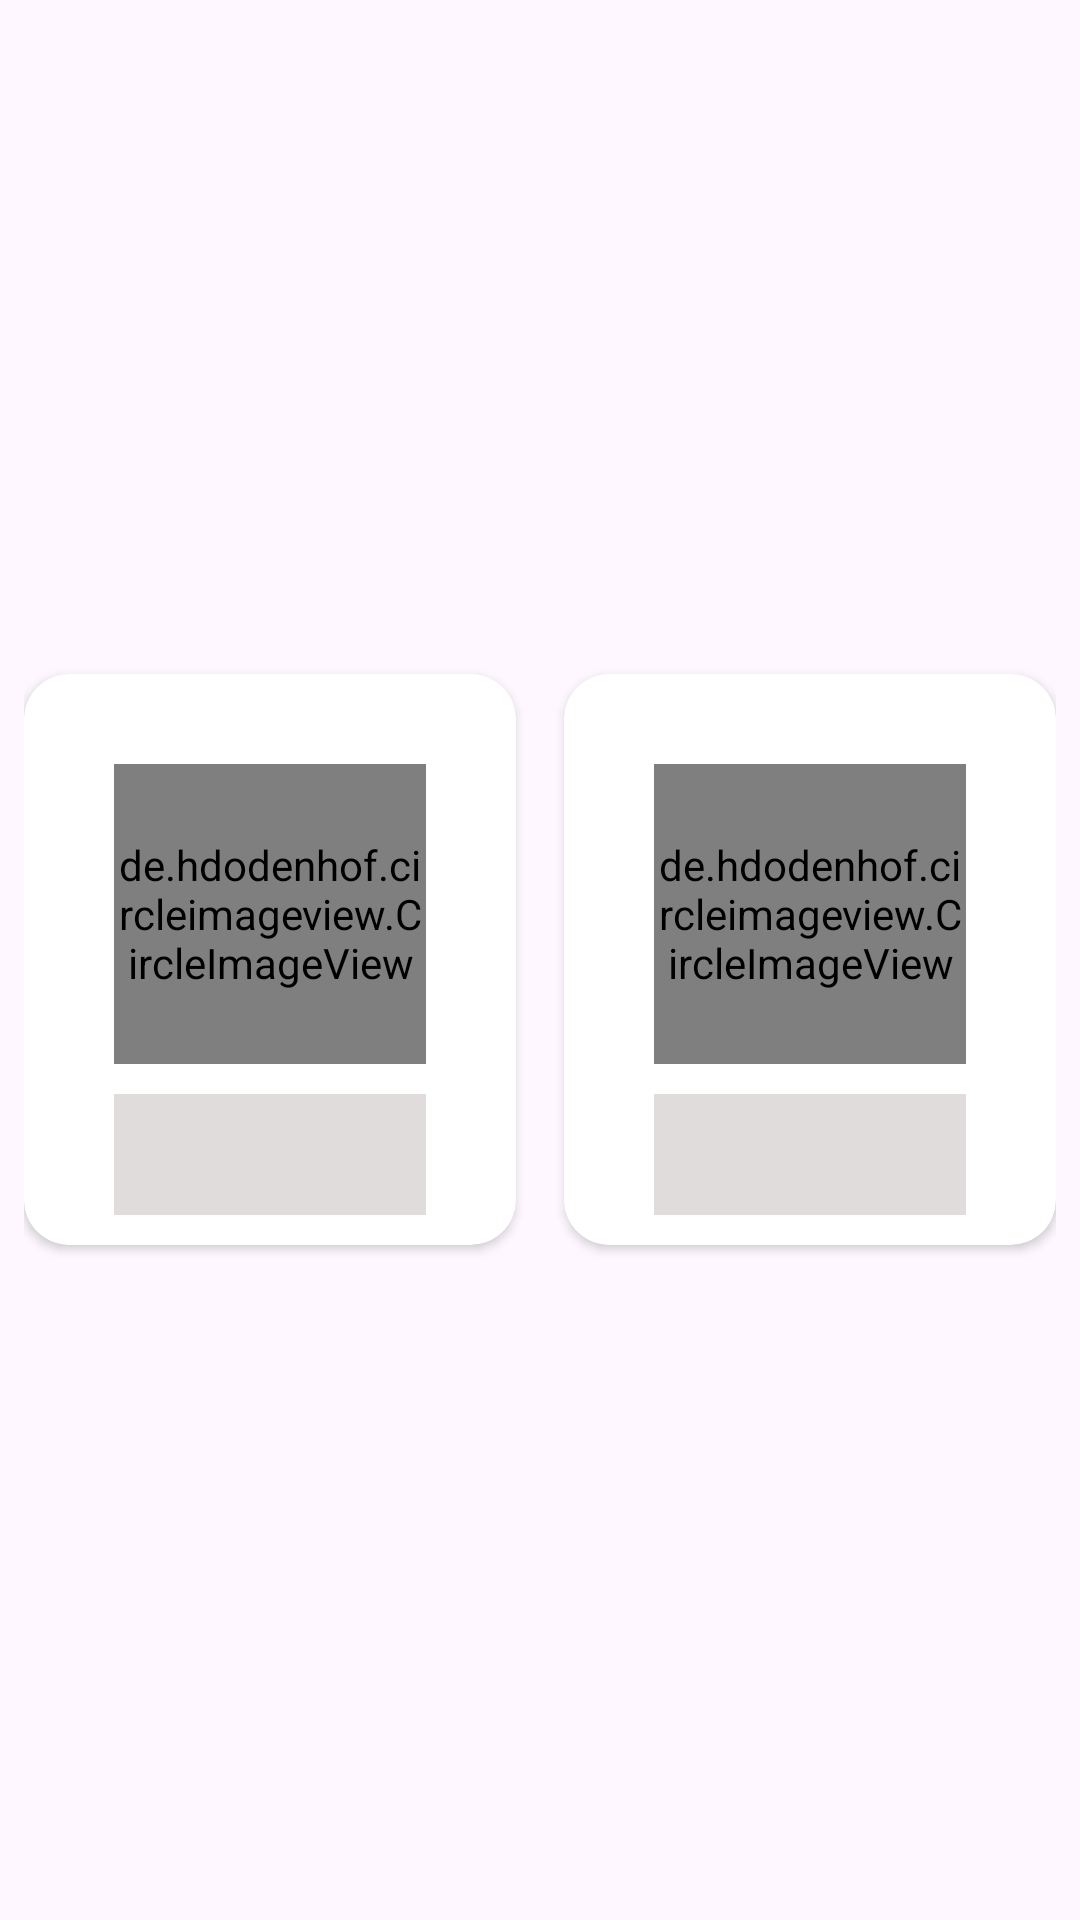

The Android layout XML behind this screen, and the referenced resources:
<!-- AndroidManifest.xml: application theme Theme.QuickCart -->
<!-- res/layout/home_brand_shimmer_placeholder.xml -->
<?xml version="1.0" encoding="utf-8"?>
<LinearLayout xmlns:android="http://schemas.android.com/apk/res/android"
    xmlns:app="http://schemas.android.com/apk/res-auto"
    android:layout_width="match_parent"
    android:layout_height="wrap_content"
    android:orientation="horizontal"
    android:gravity="center"
    android:layout_margin="8dp"
    android:padding="8dp">

    
    <androidx.cardview.widget.CardView
        android:id="@+id/row_news_home_1"
        android:layout_width="0dp"
        android:layout_height="wrap_content"
        android:layout_weight="1"
        android:layout_marginEnd="8dp"
        android:elevation="8dp"
        app:cardCornerRadius="15dp"
        app:cardMaxElevation="8dp">

        <androidx.constraintlayout.widget.ConstraintLayout
            android:layout_width="match_parent"
            android:layout_height="wrap_content"
            android:padding="10dp">

            
            <de.hdodenhof.circleimageview.CircleImageView
                android:id="@+id/image_news_home_1"
                android:layout_width="match_parent"
                android:layout_height="100dp"
                android:layout_marginStart="20dp"
                android:layout_marginTop="20dp"
                android:layout_marginEnd="20dp"
                android:background="#E1DCDC"
                app:layout_constraintEnd_toEndOf="parent"
                app:layout_constraintStart_toStartOf="parent"
                app:layout_constraintTop_toTopOf="parent" />

            
            <TextView
                android:id="@+id/txt_title_home_1"
                android:layout_width="0dp"
                android:layout_height="wrap_content"
                android:layout_marginTop="10dp"
                android:layout_marginBottom="5dp"
                android:background="#E1DCDC"
                android:paddingVertical="8dp"
                android:paddingStart="16dp"
                android:paddingEnd="16dp"
                android:textSize="18sp"
                android:textStyle="bold"
                app:layout_constraintEnd_toEndOf="@+id/image_news_home_1"
                app:layout_constraintStart_toStartOf="@+id/image_news_home_1"
                app:layout_constraintTop_toBottomOf="@+id/image_news_home_1" />

        </androidx.constraintlayout.widget.ConstraintLayout>
    </androidx.cardview.widget.CardView>

    
    <androidx.cardview.widget.CardView
        android:id="@+id/row_news_home_2"
        android:layout_width="0dp"
        android:layout_height="wrap_content"
        android:layout_weight="1"
        android:layout_marginStart="8dp"
        android:elevation="8dp"
        app:cardCornerRadius="15dp"
        app:cardMaxElevation="8dp">

        <androidx.constraintlayout.widget.ConstraintLayout
            android:layout_width="match_parent"
            android:layout_height="wrap_content"
            android:padding="10dp">

            
            <de.hdodenhof.circleimageview.CircleImageView
                android:id="@+id/image_news_home_2"
                android:layout_width="match_parent"
                android:layout_height="100dp"
                android:layout_marginStart="20dp"
                android:layout_marginTop="20dp"
                android:layout_marginEnd="20dp"
                android:background="#E1DCDC"
                app:layout_constraintEnd_toEndOf="parent"
                app:layout_constraintStart_toStartOf="parent"
                app:layout_constraintTop_toTopOf="parent" />

            
            <TextView
                android:id="@+id/txt_title_home_2"
                android:layout_width="0dp"
                android:layout_height="wrap_content"
                android:layout_marginTop="10dp"
                android:layout_marginBottom="5dp"
                android:background="#E1DCDC"
                android:paddingVertical="8dp"
                android:paddingStart="16dp"
                android:paddingEnd="16dp"
                android:textSize="18sp"
                android:textStyle="bold"
                app:layout_constraintEnd_toEndOf="@+id/image_news_home_2"
                app:layout_constraintStart_toStartOf="@+id/image_news_home_2"
                app:layout_constraintTop_toBottomOf="@+id/image_news_home_2" />

        </androidx.constraintlayout.widget.ConstraintLayout>
    </androidx.cardview.widget.CardView>

</LinearLayout>
<!-- resources referenced by this layout -->
<resources>
  <style name="Theme.QuickCart" parent="Theme.Material3.DayNight.NoActionBar">
          
          <item name="colorPrimary">@color/primary</item>
          <item name="colorPrimaryVariant">@color/primary_variant</item>
          <item name="colorOnPrimary">@color/white</item>
          
          <item name="colorSecondary">@color/secondary</item>
          <item name="colorSecondaryVariant">@color/secondary_variant</item>
          <item name="colorOnSecondary">@color/black</item>
          
          <item name="android:statusBarColor">?attr/colorPrimaryVariant</item>
          
      </style>
  <color name="primary">#feba00</color>
  <color name="primary_variant">#cb9500</color>
      //color secondary
  <color name="white">#FFFFFFFF</color>
  <color name="secondary">#4CAF50</color>
  <color name="secondary_variant">#a3d139</color>
  <color name="black">#FF000000</color>
</resources>
